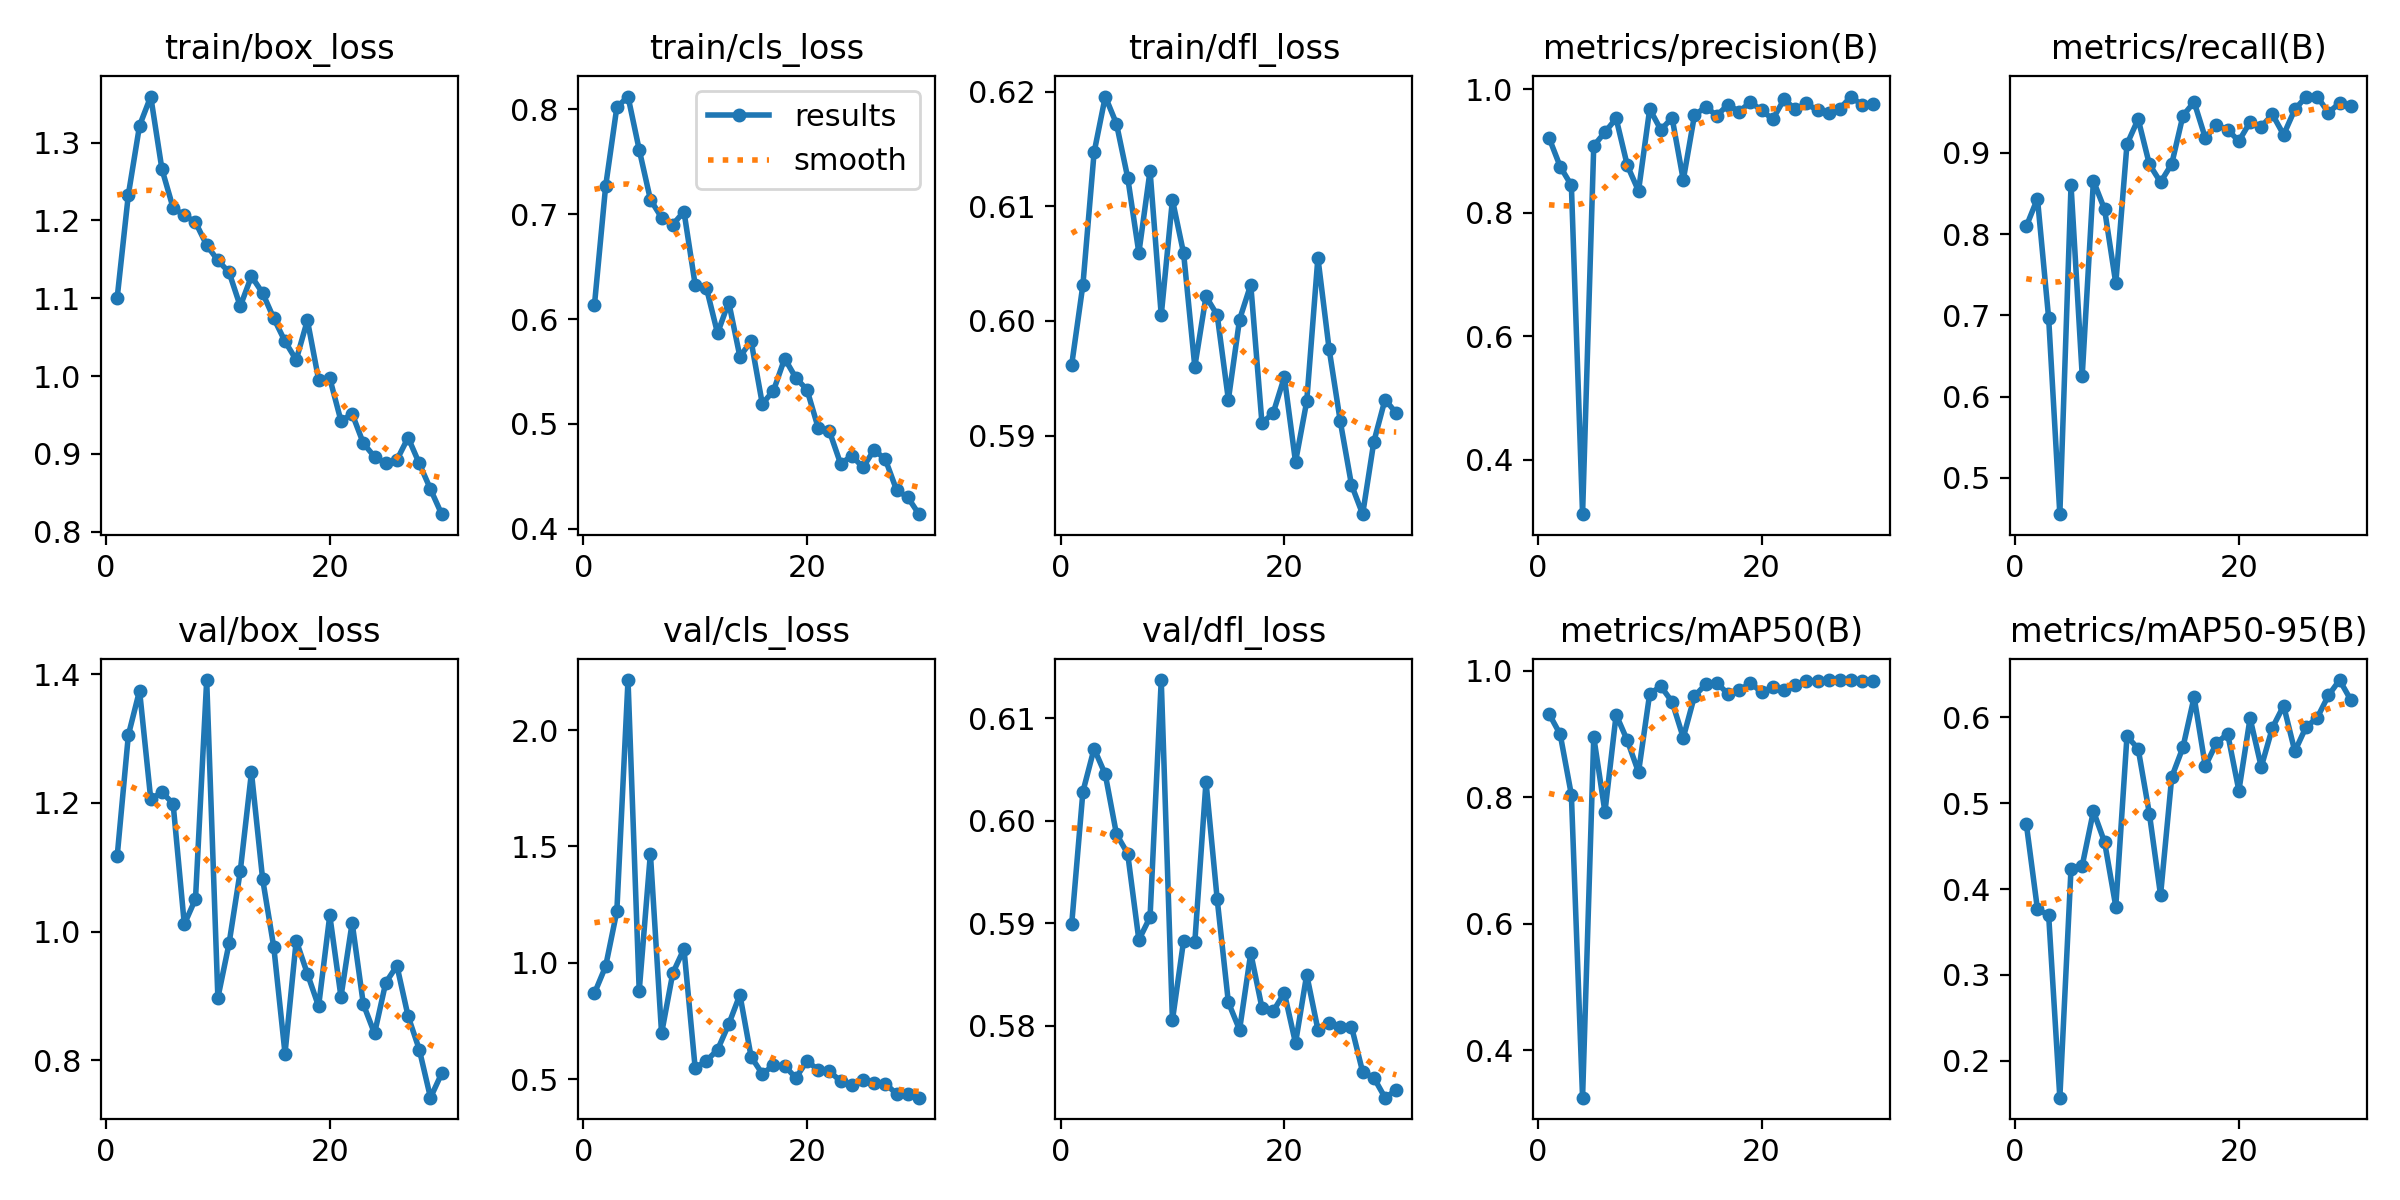

Values plotted in this chart, from the file beside it:
epoch, train/box_loss, train/cls_loss, train/dfl_loss, metrics/precision(B), metrics/recall(B), metrics/mAP50(B), metrics/mAP50-95(B), val/box_loss, val/cls_loss, val/dfl_loss, lr/pg0, lr/pg1, lr/pg2
1, 1.1, 0.6133, 0.5962, 0.9217, 0.8093, 0.9321, 0.4763, 1.117, 0.8693, 0.5899, 0.0696, 0.003835, 0.003835
2, 1.233, 0.7268, 0.6032, 0.8749, 0.8436, 0.8995, 0.3764, 1.305, 0.9851, 0.6028, 0.03845, 0.007475, 0.007475
3, 1.322, 0.802, 0.6147, 0.8446, 0.6965, 0.8039, 0.3696, 1.374, 1.221, 0.607, 0.01046, 0.01046, 0.01046
4, 1.359, 0.8123, 0.6196, 0.3121, 0.4552, 0.3253, 0.1568, 1.206, 2.215, 0.6045, 0.01009, 0.01009, 0.01009
5, 1.266, 0.7617, 0.6172, 0.9085, 0.8599, 0.8953, 0.4238, 1.217, 0.8794, 0.5987, 0.009718, 0.009718, 0.009718
6, 1.216, 0.7141, 0.6125, 0.9306, 0.6257, 0.7769, 0.4272, 1.199, 1.469, 0.5968, 0.009348, 0.009348, 0.009348
7, 1.207, 0.6968, 0.6059, 0.9529, 0.8655, 0.9305, 0.4907, 1.011, 0.697, 0.5884, 0.008977, 0.008977, 0.008977
8, 1.198, 0.6901, 0.6131, 0.8767, 0.8303, 0.8898, 0.4546, 1.051, 0.9557, 0.5906, 0.008607, 0.008607, 0.008607
9, 1.168, 0.7026, 0.6005, 0.8355, 0.7393, 0.8396, 0.3796, 1.391, 1.06, 0.6138, 0.008236, 0.008236, 0.008236
10, 1.149, 0.6329, 0.6106, 0.9681, 0.9105, 0.9638, 0.5781, 0.897, 0.549, 0.5805, 0.007866, 0.007866, 0.007866
11, 1.133, 0.63, 0.6059, 0.9344, 0.9414, 0.9753, 0.5634, 0.9815, 0.5793, 0.5883, 0.007495, 0.007495, 0.007495
12, 1.09, 0.5865, 0.596, 0.9539, 0.8858, 0.9509, 0.4879, 1.094, 0.6264, 0.5881, 0.007125, 0.007125, 0.007125
13, 1.128, 0.6162, 0.6021, 0.8532, 0.8638, 0.8943, 0.3929, 1.247, 0.7364, 0.6038, 0.006754, 0.006754, 0.006754
14, 1.107, 0.5641, 0.6005, 0.9579, 0.8862, 0.9599, 0.5305, 1.081, 0.863, 0.5923, 0.006384, 0.006384, 0.006384
15, 1.074, 0.5791, 0.5931, 0.9715, 0.9455, 0.9785, 0.5651, 0.9753, 0.5966, 0.5823, 0.006013, 0.006013, 0.006013
16, 1.044, 0.5192, 0.6001, 0.9574, 0.9625, 0.9809, 0.6238, 0.8104, 0.5234, 0.5796, 0.005643, 0.005643, 0.005643
17, 1.021, 0.5317, 0.6032, 0.9752, 0.9182, 0.9633, 0.5431, 0.9859, 0.5595, 0.5871, 0.005272, 0.005272, 0.005272
18, 1.072, 0.5624, 0.5911, 0.9639, 0.9342, 0.9688, 0.5703, 0.9345, 0.5577, 0.5817, 0.004902, 0.004902, 0.004902
19, 0.9955, 0.5439, 0.5919, 0.9795, 0.9282, 0.9809, 0.5808, 0.8837, 0.5056, 0.5814, 0.004531, 0.004531, 0.004531
20, 0.9971, 0.5325, 0.5951, 0.966, 0.9144, 0.966, 0.5146, 1.025, 0.5792, 0.5832, 0.004161, 0.004161, 0.004161
21, 0.9423, 0.496, 0.5877, 0.9515, 0.9377, 0.9744, 0.5991, 0.8985, 0.5394, 0.5783, 0.00379, 0.00379, 0.00379
22, 0.9514, 0.4929, 0.593, 0.9836, 0.9322, 0.9699, 0.5423, 1.014, 0.5343, 0.585, 0.00342, 0.00342, 0.00342
23, 0.9135, 0.4619, 0.6055, 0.9682, 0.9471, 0.9776, 0.588, 0.887, 0.4918, 0.5796, 0.003049, 0.003049, 0.003049
24, 0.8962, 0.4695, 0.5976, 0.9771, 0.9222, 0.9837, 0.6136, 0.8416, 0.4766, 0.5802, 0.002679, 0.002679, 0.002679
25, 0.888, 0.4586, 0.5912, 0.9658, 0.9533, 0.9845, 0.5605, 0.9204, 0.4965, 0.5799, 0.002308, 0.002308, 0.002308
26, 0.8922, 0.4753, 0.5857, 0.9617, 0.9689, 0.9847, 0.5887, 0.9468, 0.4821, 0.5799, 0.001938, 0.001938, 0.001938
27, 0.9208, 0.466, 0.5831, 0.9689, 0.9692, 0.9847, 0.5995, 0.8684, 0.4811, 0.5755, 0.001567, 0.001567, 0.001567
28, 0.8876, 0.4369, 0.5895, 0.9883, 0.9494, 0.9853, 0.6255, 0.8166, 0.4372, 0.5749, 0.001197, 0.001197, 0.001197
29, 0.8546, 0.43, 0.5931, 0.9739, 0.9611, 0.9833, 0.6435, 0.7418, 0.4353, 0.5729, 0.0008264, 0.0008264, 0.0008264
30, 0.8224, 0.4139, 0.592, 0.9765, 0.9572, 0.9845, 0.6204, 0.7794, 0.421, 0.5737, 0.0004559, 0.0004559, 0.0004559
